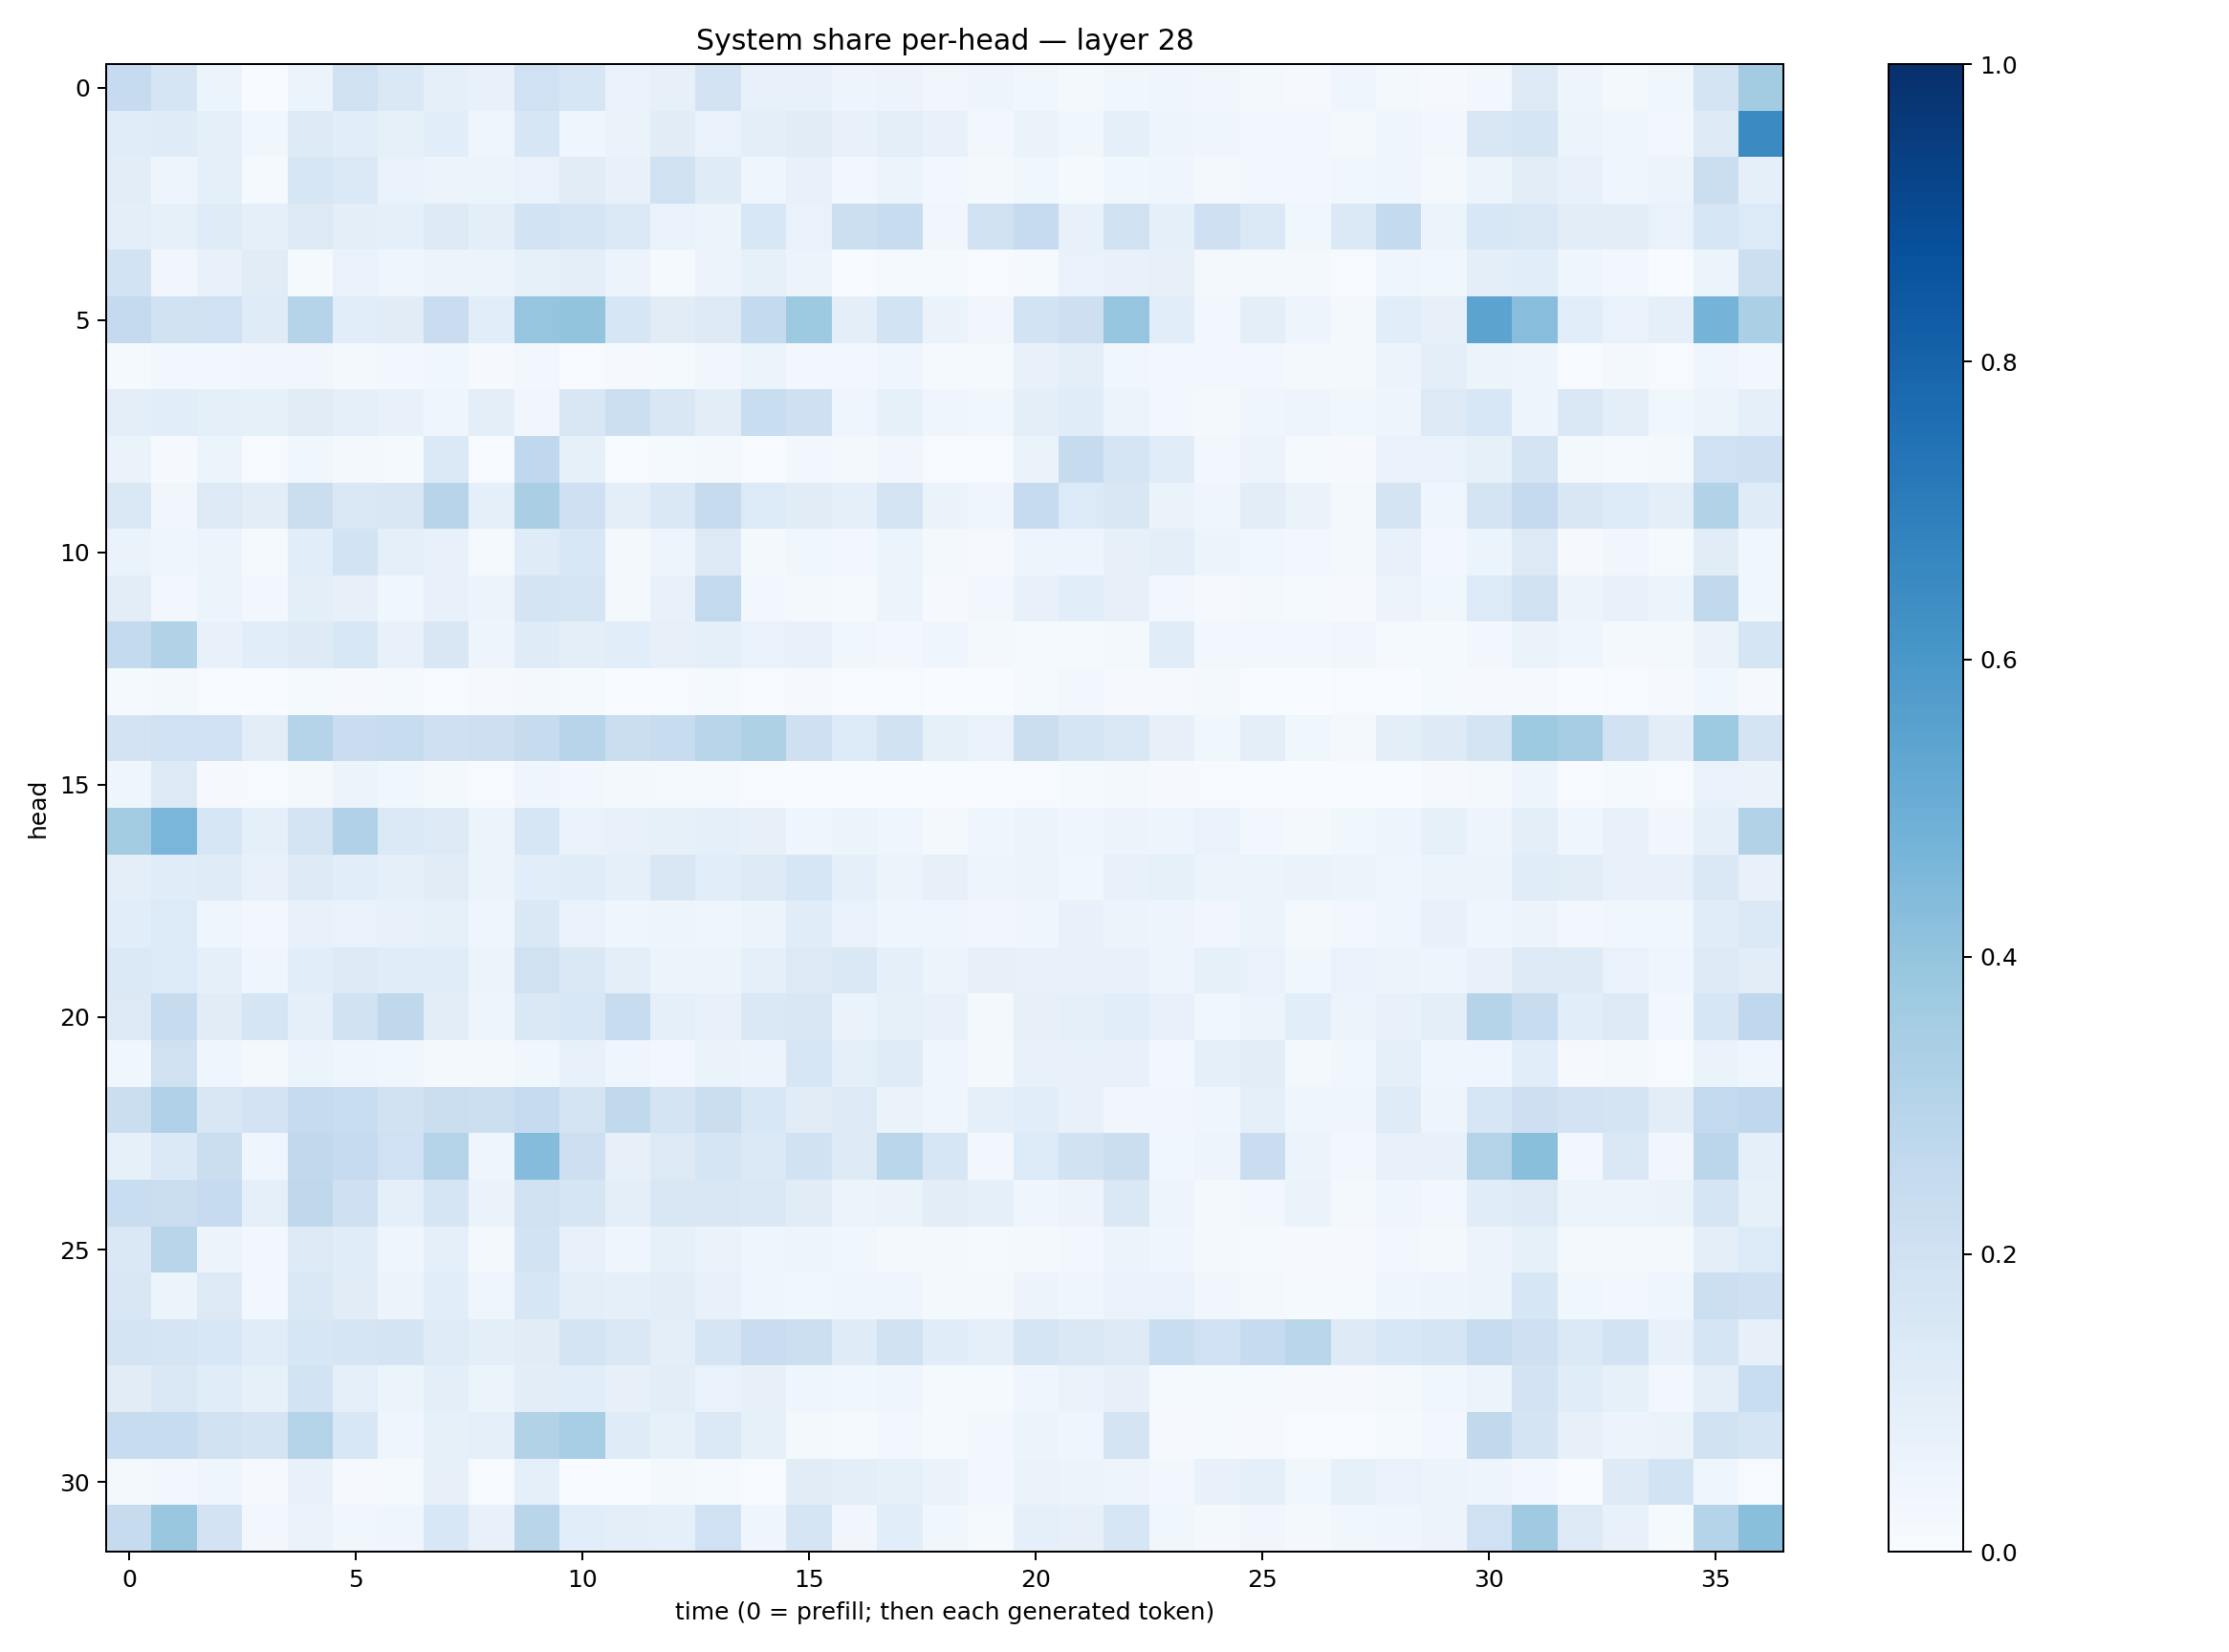

The table this chart was drawn from, first rows:
0.24921519, 0.16452661, 0.050974466, 0.0038484344, 0.052842177, 0.19873303, 0.14150366, 0.08866372, 0.078113884, 0.20308922, 0.15736473, 0.06915911, 0.07953527, 0.17969336, 0.07805474, 0.07483646, 0.048304345, 0.055618744, 0.033924393, 0.04935371, 0.038918786, 0.023132423, 0.035511993, 0.03973488
0.1164, 0.1181, 0.09003, 0.03821, 0.1223, 0.1094, 0.08488, 0.1056, 0.04091, 0.1584, 0.04297, 0.0632, 0.1095, 0.0696, 0.09673, 0.1123, 0.07689, 0.09715, 0.07594, 0.02581, 0.06522, 0.03706, 0.09167, 0.04781
0.1021, 0.05076, 0.09132, 0.01317, 0.1579, 0.1392, 0.06884, 0.05662, 0.05902, 0.06771, 0.1128, 0.07504, 0.1977, 0.1192, 0.04537, 0.07339, 0.02481, 0.05864, 0.02954, 0.02057, 0.03536, 0.01435, 0.0389, 0.04268
0.0948, 0.08231, 0.1191, 0.08743, 0.1293, 0.09384, 0.08785, 0.1277, 0.09601, 0.1863, 0.1713, 0.1374, 0.06695, 0.0534, 0.1548, 0.06821, 0.2186, 0.2355, 0.03348, 0.1966, 0.248, 0.07625, 0.1988, 0.0933
0.1851, 0.03173, 0.07349, 0.113, 0.01469, 0.06774, 0.04387, 0.05791, 0.05469, 0.0846, 0.09724, 0.0576, 0.01418, 0.05532, 0.08281, 0.05564, 0.005256, 0.01201, 0.01472, 0.006089, 0.0155, 0.06668, 0.07738, 0.08087
0.2513, 0.1963, 0.2017, 0.1177, 0.2989, 0.1079, 0.1123, 0.2276, 0.1072, 0.3976, 0.4009, 0.1583, 0.1096, 0.1255, 0.2549, 0.3726, 0.0949, 0.1851, 0.06277, 0.03125, 0.1854, 0.2139, 0.3959, 0.1083
0.01354, 0.02699, 0.02458, 0.03173, 0.03213, 0.02138, 0.03003, 0.03884, 0.01037, 0.02654, 0.007277, 0.009013, 0.0138, 0.03213, 0.06215, 0.02771, 0.02586, 0.0462, 0.01498, 0.01517, 0.07203, 0.09789, 0.03773, 0.03001
0.09379, 0.1089, 0.09183, 0.08514, 0.111, 0.08876, 0.07684, 0.04158, 0.09627, 0.03428, 0.1501, 0.2187, 0.1501, 0.1047, 0.2308, 0.2045, 0.04378, 0.08279, 0.04026, 0.03755, 0.0943, 0.1155, 0.05914, 0.02599
0.06347, 0.01126, 0.05443, 0.005957, 0.03571, 0.02144, 0.01335, 0.137, 0.006848, 0.2688, 0.08277, 0.005838, 0.01236, 0.02203, 0.004484, 0.02388, 0.01633, 0.03262, 0.007251, 0.007389, 0.06638, 0.2425, 0.1673, 0.1158
0.1444, 0.03312, 0.1278, 0.1025, 0.2217, 0.1453, 0.1503, 0.2966, 0.09348, 0.3368, 0.2107, 0.09592, 0.1468, 0.2431, 0.1364, 0.1099, 0.08617, 0.1765, 0.0643, 0.0406, 0.2472, 0.1366, 0.1501, 0.06457
0.06517, 0.0447, 0.05732, 0.01481, 0.1057, 0.1842, 0.08786, 0.07796, 0.01282, 0.1192, 0.1527, 0.0229, 0.05004, 0.1256, 0.02222, 0.03531, 0.02911, 0.05245, 0.01782, 0.009724, 0.04696, 0.0487, 0.08033, 0.09671
0.1034, 0.02567, 0.05464, 0.02988, 0.09849, 0.08084, 0.03888, 0.07165, 0.05719, 0.1725, 0.166, 0.01833, 0.07533, 0.2595, 0.03015, 0.02191, 0.01482, 0.0544, 0.008662, 0.02789, 0.07214, 0.1071, 0.08115, 0.02497
0.2546, 0.3162, 0.07176, 0.1079, 0.1241, 0.156, 0.07462, 0.1487, 0.04951, 0.1201, 0.1006, 0.1085, 0.08084, 0.08825, 0.06673, 0.07209, 0.03661, 0.0274, 0.04262, 0.01802, 0.01386, 0.0118, 0.02216, 0.1159
0.01509, 0.01745, 0.004999, 0.003381, 0.01478, 0.008975, 0.01428, 0.007091, 0.008034, 0.02014, 0.01314, 0.003076, 0.007209, 0.01388, 0.004081, 0.0101, 0.007277, 0.004433, 0.002351, 0.001578, 0.01541, 0.03054, 0.01039, 0.009856
0.1804, 0.203, 0.2019, 0.1018, 0.3032, 0.2281, 0.2403, 0.2061, 0.2148, 0.2443, 0.2964, 0.2225, 0.2377, 0.2893, 0.3205, 0.2071, 0.1335, 0.1946, 0.08395, 0.06993, 0.2224, 0.1715, 0.1477, 0.08067
0.04093, 0.125, 0.009839, 0.006768, 0.01909, 0.06057, 0.03553, 0.02138, 0.005791, 0.03939, 0.02698, 0.01793, 0.01364, 0.01235, 0.004877, 0.002937, 0.001522, 0.002175, 0.001707, 0.0004503, 0.004789, 0.01407, 0.01616, 0.01032
0.3573, 0.462, 0.161, 0.09192, 0.1774, 0.3189, 0.138, 0.1257, 0.05152, 0.1589, 0.06935, 0.07487, 0.08267, 0.08787, 0.07834, 0.03934, 0.05214, 0.04286, 0.02091, 0.0403, 0.05457, 0.04451, 0.05641, 0.0505
0.1012, 0.1162, 0.1176, 0.07416, 0.1247, 0.1059, 0.09098, 0.1098, 0.06189, 0.106, 0.1162, 0.08843, 0.1484, 0.1086, 0.1291, 0.164, 0.08705, 0.05669, 0.08084, 0.05059, 0.05584, 0.03757, 0.07265, 0.08419
0.1091, 0.1366, 0.04165, 0.02411, 0.07554, 0.0679, 0.07587, 0.08459, 0.04635, 0.1412, 0.06839, 0.0405, 0.04896, 0.04333, 0.0528, 0.1136, 0.06809, 0.03909, 0.04014, 0.0321, 0.04626, 0.07646, 0.05345, 0.0496
0.1401, 0.1343, 0.09063, 0.04118, 0.1063, 0.1256, 0.1158, 0.116, 0.05902, 0.1958, 0.143, 0.09448, 0.05866, 0.05363, 0.08887, 0.1257, 0.1444, 0.09222, 0.0518, 0.07992, 0.07601, 0.07789, 0.07179, 0.04975
0.1313, 0.2444, 0.11, 0.1703, 0.09056, 0.195, 0.2718, 0.1031, 0.04898, 0.1432, 0.153, 0.2407, 0.08611, 0.07551, 0.147, 0.152, 0.06266, 0.08505, 0.07476, 0.01778, 0.08184, 0.09183, 0.1074, 0.07082
0.0389, 0.196, 0.04242, 0.02336, 0.05963, 0.03949, 0.03736, 0.01915, 0.01996, 0.03726, 0.07625, 0.04684, 0.02828, 0.06296, 0.05495, 0.1577, 0.09112, 0.1205, 0.04106, 0.01655, 0.0723, 0.0744, 0.07122, 0.02863
0.2232, 0.3195, 0.1505, 0.1818, 0.2467, 0.2333, 0.1926, 0.2205, 0.2159, 0.2496, 0.1744, 0.2642, 0.179, 0.222, 0.1557, 0.1117, 0.1321, 0.06266, 0.04612, 0.09158, 0.1091, 0.07104, 0.03159, 0.0324
0.08523, 0.1384, 0.2255, 0.04179, 0.2649, 0.248, 0.2027, 0.3066, 0.04299, 0.4339, 0.2132, 0.07913, 0.1268, 0.1694, 0.1395, 0.1881, 0.1327, 0.2886, 0.1631, 0.02719, 0.1352, 0.1897, 0.224, 0.03575
0.2331, 0.2243, 0.2496, 0.09094, 0.2696, 0.2076, 0.09349, 0.1643, 0.06335, 0.1962, 0.1704, 0.09955, 0.1497, 0.149, 0.1407, 0.1104, 0.06104, 0.06568, 0.1042, 0.0896, 0.04015, 0.05513, 0.144, 0.04869
0.1445, 0.2925, 0.05845, 0.03045, 0.1277, 0.1133, 0.04273, 0.09355, 0.01724, 0.1849, 0.07456, 0.04544, 0.08503, 0.06525, 0.04376, 0.04705, 0.03703, 0.01909, 0.02302, 0.01424, 0.01919, 0.02492, 0.05811, 0.04065
0.1512, 0.0535, 0.1252, 0.02642, 0.1468, 0.111, 0.05839, 0.1071, 0.04413, 0.1636, 0.09831, 0.09055, 0.1032, 0.07462, 0.03939, 0.03655, 0.04193, 0.04132, 0.0234, 0.02217, 0.05827, 0.0425, 0.06805, 0.06758
0.1789, 0.1691, 0.1559, 0.1166, 0.1565, 0.1664, 0.1758, 0.1184, 0.09427, 0.1129, 0.1728, 0.1451, 0.09611, 0.1658, 0.2285, 0.2179, 0.1192, 0.1919, 0.116, 0.08693, 0.1692, 0.1479, 0.1306, 0.2343
0.1094, 0.1427, 0.1158, 0.08271, 0.1856, 0.08677, 0.05369, 0.09428, 0.05925, 0.104, 0.1087, 0.07899, 0.1046, 0.06936, 0.08034, 0.04113, 0.03858, 0.04139, 0.01548, 0.01425, 0.0416, 0.06623, 0.07917, 0.01526
0.241, 0.2353, 0.1966, 0.1739, 0.3053, 0.1542, 0.04031, 0.08523, 0.09136, 0.3143, 0.3466, 0.1193, 0.08438, 0.1371, 0.08505, 0.02235, 0.01348, 0.02661, 0.01398, 0.02543, 0.05342, 0.04494, 0.1722, 0.00825
0.01834, 0.02818, 0.04157, 0.01094, 0.0765, 0.01077, 0.01307, 0.07984, 0.004928, 0.09043, 0.002841, 0.002527, 0.01996, 0.01345, 0.006012, 0.1103, 0.09414, 0.08271, 0.0641, 0.02578, 0.06492, 0.05997, 0.04692, 0.02823
0.2433, 0.3876, 0.1807, 0.02895, 0.06474, 0.03776, 0.04101, 0.1537, 0.0735, 0.2897, 0.1081, 0.09659, 0.08627, 0.2014, 0.0391, 0.1714, 0.03233, 0.1055, 0.03839, 0.01348, 0.08931, 0.07899, 0.162, 0.03842
